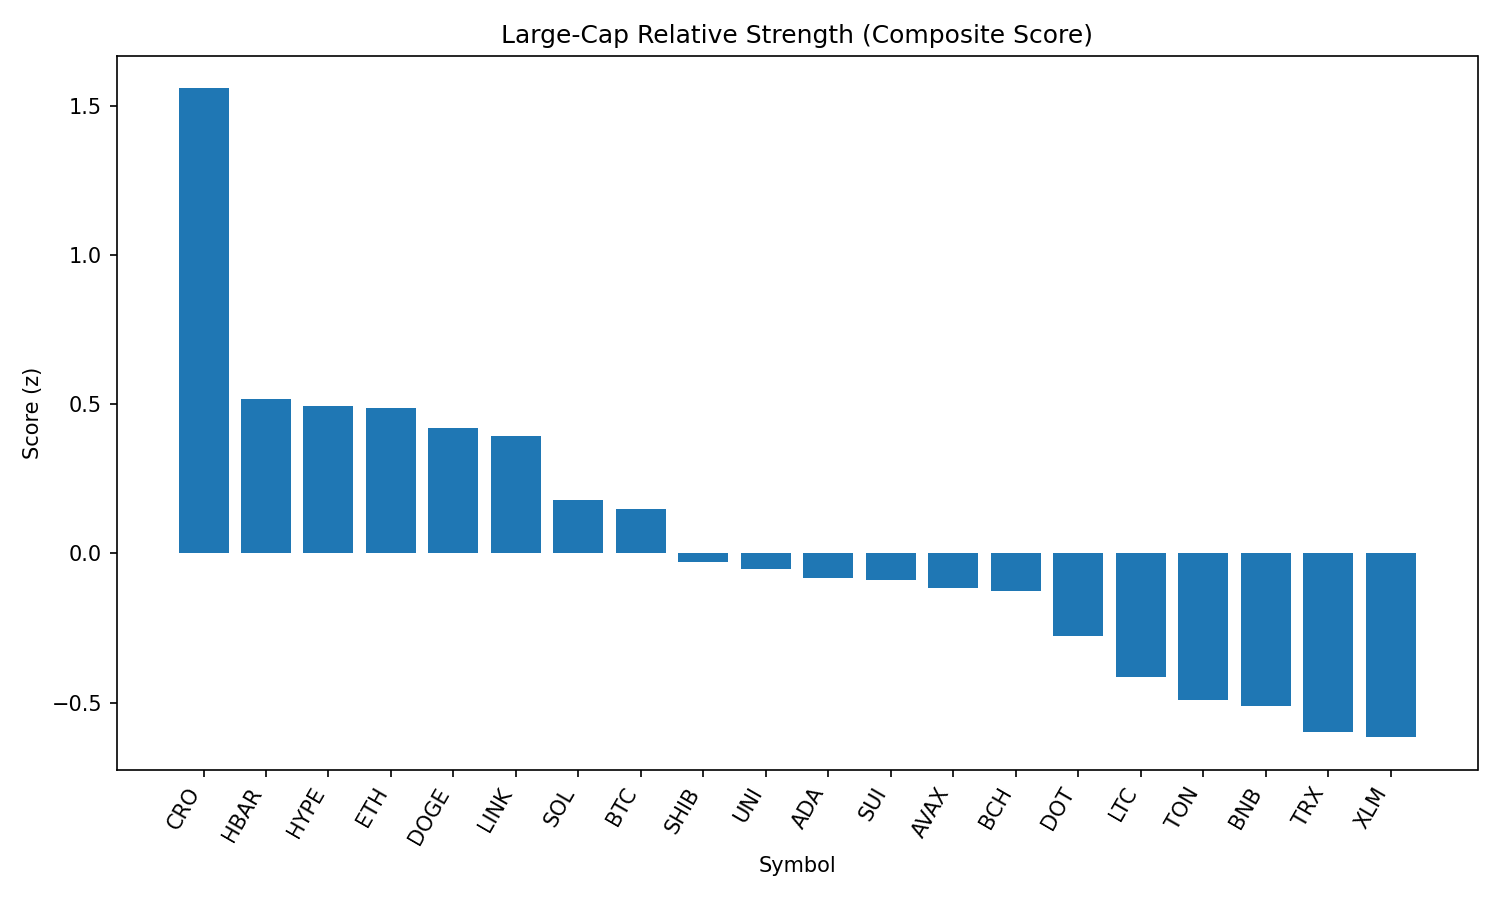

The file beside this chart, header and first rows:
rank, name, symbol, price, pct_1h, pct_24h, pct_7d, pct_1h_vs_btc, pct_24h_vs_btc, pct_7d_vs_btc, market_cap_rank, market_cap, volume_usd, score
1, Cronos, CRO, 0.2091, -0.3013, 35.45, 49.45, -0.8421, 33.77, 50.82, 30, 7028422167, 663491741, 1.558
2, Hedera, HBAR, 0.2436, 0.5759, 6.56, 3.544, 0.03507, 4.875, 4.914, 22, 10313541946, 304917913, 0.5172
3, Hyperliquid, HYPE, 49.12, 0.1721, 13.94, 15.43, -0.3687, 12.26, 16.8, 14, 16496548851, 451944351, 0.4923
4, Ethereum, ETH, 4598, 0.4847, 5.308, 10.79, -0.05613, 3.624, 12.16, 2, 554962883318, 46050148965, 0.4858
5, Dogecoin, DOGE, 0.2192, 0.5628, 5.446, 2.656, 0.02202, 3.762, 4.026, 10, 33012218337, 2263170486, 0.4202
6, Chainlink, LINK, 24.43, 0.5662, 5.066, 2.131, 0.02536, 3.381, 3.501, 13, 16567478200, 1669827164, 0.3934
7, Solana, SOL, 196.5, 0.3296, 5.416, 9.747, -0.2112, 3.732, 11.12, 6, 106233704944, 8301504822, 0.1785
8, Bitcoin, BTC, 111861, 0.5408, 1.685, -1.37, 0.0, 0.0, 0.0, 1, 2226871833180, 46464571941, 0.1497
9, Shiba Inu, SHIB, 1.259e-05, 0.2817, 5.624, 2.826, -0.2591, 3.939, 4.196, 29, 7417373920, 231393209, -0.03019
10, Uniswap, UNI, 9.93, 0.4093, 3.008, -1.63, -0.1315, 1.324, -0.2602, 34, 5961714087, 472989102, -0.05066
11, Cardano, ADA, 0.8678, 0.327, 3.983, 0.756, -0.2138, 2.299, 2.126, 11, 31646626340, 1797737687, -0.08391
12, Sui, SUI, 3.46, 0.3326, 4.052, -0.1703, -0.2082, 2.368, 1.199, 20, 12162603144, 1434255518, -0.08852
13, Avalanche, AVAX, 24.14, 0.2392, 4.107, 6.531, -0.3016, 2.423, 7.9, 23, 10193589668, 605609532, -0.1166
14, Bitcoin Cash, BCH, 541.5, 0.4709, 0.2069, -2.534, -0.06991, -1.478, -1.164, 21, 10775786433, 206994277, -0.1252
15, Polkadot, DOT, 3.9, 0.1567, 4.745, 3.202, -0.3842, 3.06, 4.572, 35, 5934247547, 287925994, -0.2773
16, Litecoin, LTC, 113.5, 0.09751, 5.349, -0.8215, -0.4433, 3.664, 0.5483, 26, 8648523796, 671719729, -0.4131
17, Toncoin, TON, 3.17, 0.1864, 1.905, -2.36, -0.3544, 0.2208, -0.9904, 27, 8132249064, 159865425, -0.4914
18, BNB, BNB, 863.1, 0.08058, 2.687, 3.469, -0.4602, 1.003, 4.839, 5, 120146167873, 1626285707, -0.5106
19, TRON, TRX, 0.352, 0.07215, 2.374, 0.3633, -0.4687, 0.6897, 1.733, 9, 33319485523, 1270710539, -0.5998
20, Stellar, XLM, 0.3961, 0.01628, 3.854, -0.009719, -0.5245, 2.17, 1.36, 18, 12417052299, 334811093, -0.6161
21, XRP, XRP, 3.02, -0.2574, 6.002, 4.264, -0.7983, 4.318, 5.634, 3, 179705278409, 6829745830, -0.8519
